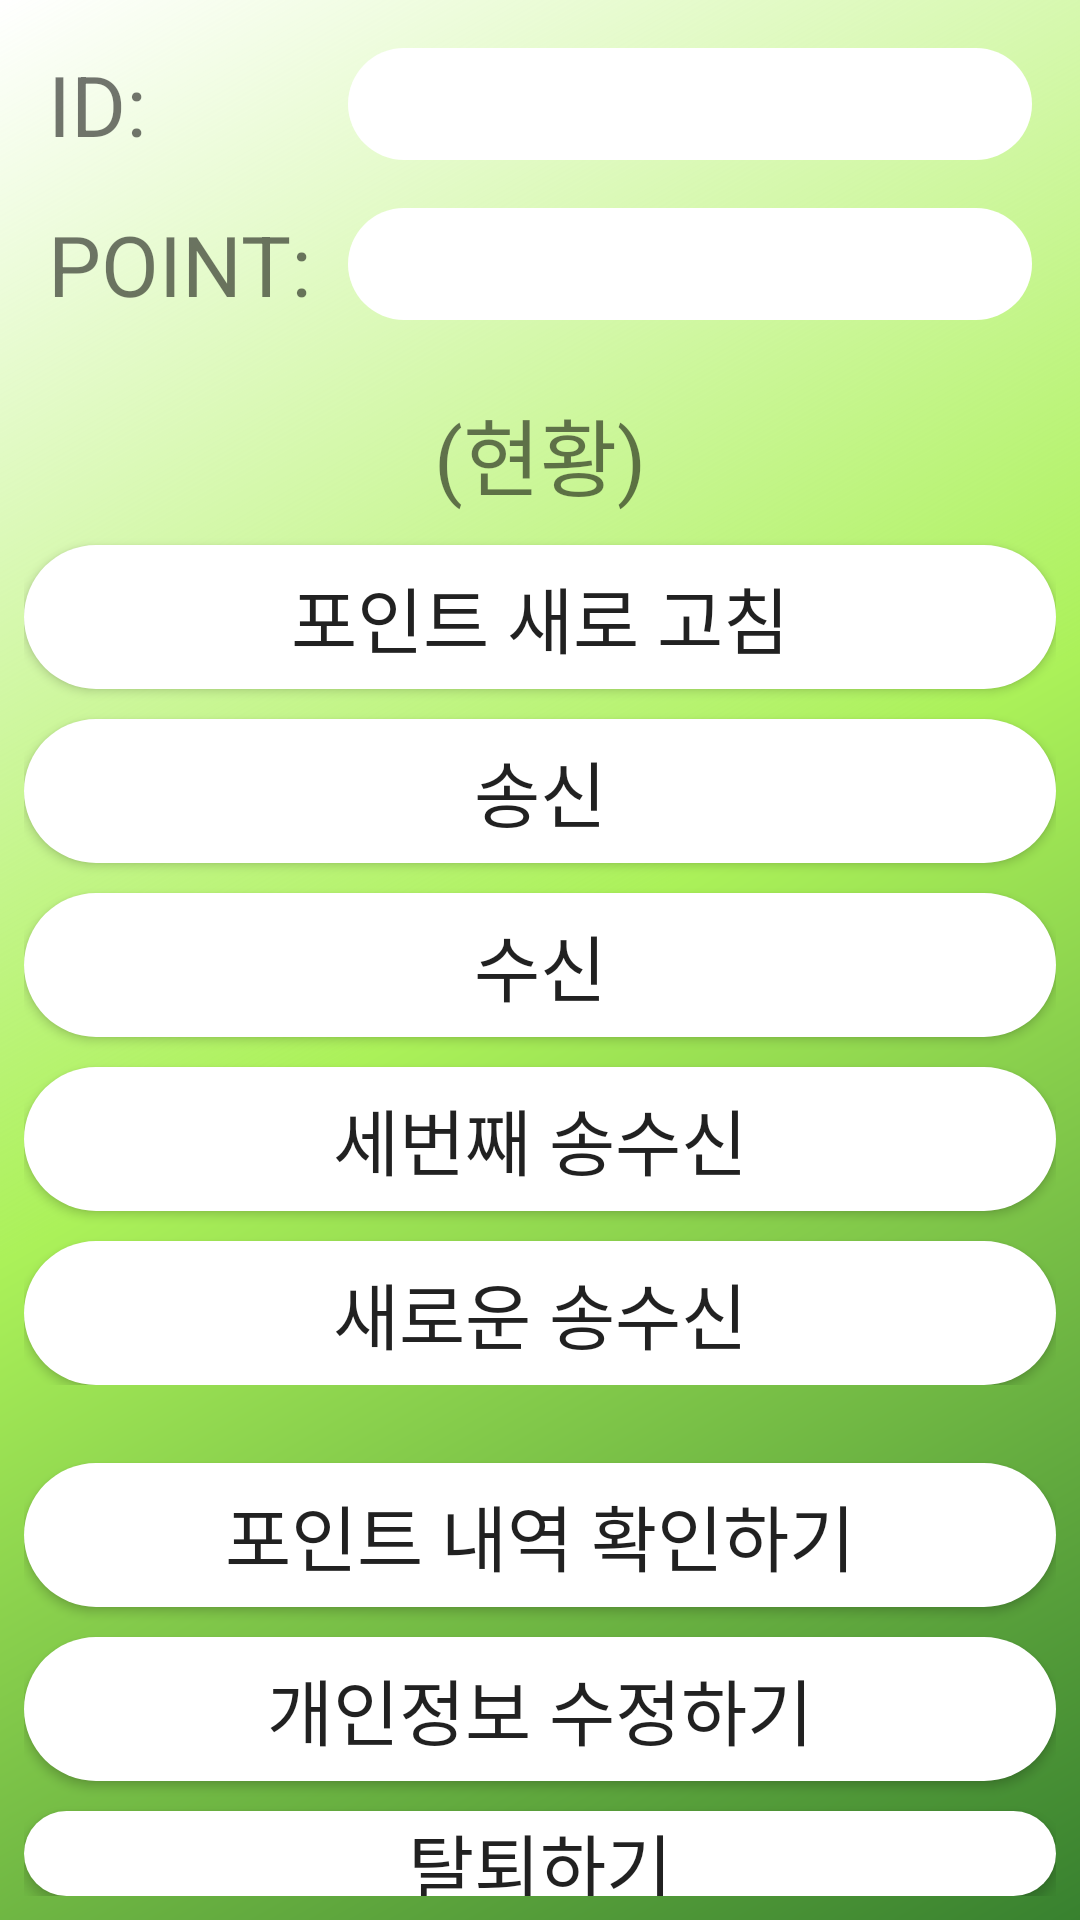

This screen was rendered from an Android layout file. Write that file and the resources it references.
<!-- AndroidManifest.xml: application theme Theme.Ace -->
<!-- res/layout/activity_account.xml -->
<?xml version="1.0" encoding="utf-8"?>
<LinearLayout xmlns:android="http://schemas.android.com/apk/res/android"
    xmlns:app="http://schemas.android.com/apk/res-auto"
    xmlns:tools="http://schemas.android.com/tools"
    android:layout_width="match_parent"
    android:layout_height="match_parent"
    android:background="@drawable/gradation_background"
    android:orientation="vertical">

    <LinearLayout
        android:layout_width="match_parent"
        android:layout_height="match_parent"
        android:orientation="vertical" >

        <LinearLayout
            android:layout_width="match_parent"
            android:layout_height="wrap_content"
            android:orientation="vertical"
            android:layout_margin="8dp" >

            <LinearLayout
                android:layout_width="match_parent"
                android:layout_height="wrap_content"
                android:orientation="horizontal"
                android:layout_margin="8dp" >

                <TextView
                    android:layout_width="100dp"
                    android:layout_height="wrap_content"
                    android:id="@+id/_id"
                    android:text="@string/_id"
                    android:textSize="28sp"
                    />
                <TextView
                    android:layout_width="match_parent"
                    android:layout_height="wrap_content"
                    android:id="@+id/id"
                    android:text=""
                    android:textSize="28sp"
                    android:textColor="@color/black"
                    android:gravity="right"
                    android:paddingRight="20sp"
                    android:background="@drawable/round_button_lighter"
                    />
            </LinearLayout>

            <LinearLayout
                android:layout_width="match_parent"
                android:layout_height="wrap_content"
                android:orientation="horizontal"
                android:layout_margin="8dp" >

                <TextView
                    android:layout_width="100dp"
                    android:layout_height="wrap_content"
                    android:id="@+id/_point"
                    android:text="@string/_point"
                    android:textSize="28sp"
                    />
                <TextView
                    android:layout_width="match_parent"
                    android:layout_height="wrap_content"
                    android:id="@+id/point"
                    android:text=""
                    android:textSize="28sp"
                    android:textColor="@color/black"
                    android:gravity="right"
                    android:paddingRight="20sp"
                    android:background="@drawable/round_button_lighter"
                    />
            </LinearLayout>

        </LinearLayout>

        <LinearLayout
            android:layout_width="match_parent"
            android:layout_height="wrap_content"
            android:orientation="vertical"
            android:gravity="bottom"
            android:layout_gravity="bottom"
            android:layout_margin="8dp" >

            <TextView
                android:layout_width="match_parent"
                android:layout_height="wrap_content"
                android:id="@+id/textview"
                android:text="(현황)"
                android:textSize="28sp"
                android:gravity="center"
                />
            <Button
                android:layout_width="match_parent"
                android:layout_height="wrap_content"
                android:id="@+id/button1"
                android:text="포인트 새로 고침"
                android:textSize="24dp"
                android:layout_marginTop="10dp"
                android:background="@drawable/gradation_button"
                />
            <Button
                android:layout_width="match_parent"
                android:layout_height="wrap_content"
                android:id="@+id/button2"
                android:text="송신"
                android:textSize="24dp"
                android:layout_marginTop="10dp"
                android:background="@drawable/gradation_button"
                />
            <Button
                android:layout_width="match_parent"
                android:layout_height="wrap_content"
                android:id="@+id/button3"
                android:text="수신"
                android:textSize="24dp"
                android:layout_marginTop="10dp"
                android:background="@drawable/gradation_button"
                />
            <Button
                android:layout_width="match_parent"
                android:layout_height="wrap_content"
                android:id="@+id/button4"
                android:text="세번째 송수신"
                android:textSize="24dp"
                android:layout_marginTop="10dp"
                android:background="@drawable/gradation_button"
                />
            <Button
                android:layout_width="match_parent"
                android:layout_height="wrap_content"
                android:id="@+id/button5"
                android:text="새로운 송수신"
                android:textSize="24dp"
                android:layout_marginTop="10dp"
                android:background="@drawable/gradation_button"
                />
        </LinearLayout>

        <LinearLayout
            android:layout_width="match_parent"
            android:layout_height="wrap_content"
            android:orientation="vertical"
            android:gravity="bottom"
            android:layout_gravity="bottom"
            android:layout_margin="8dp" >

            <Button
                android:layout_width="match_parent"
                android:layout_height="wrap_content"
                android:id="@+id/check_point"
                android:text="@string/button_check_point"
                android:textSize="24dp"
                android:layout_marginTop="10dp"
                android:background="@drawable/round_button_lighter"
                />
            <Button
                android:layout_width="match_parent"
                android:layout_height="wrap_content"
                android:id="@+id/edit_info"
                android:text="@string/button_edit_info"
                android:textSize="24dp"
                android:layout_marginTop="10dp"
                android:background="@drawable/round_button_lighter"
                />
            <Button
                android:layout_width="match_parent"
                android:layout_height="wrap_content"
                android:id="@+id/sign_out"
                android:text="@string/button_sign_out"
                android:textSize="24dp"
                android:layout_marginTop="10dp"
                android:background="@drawable/round_button_lighter"
                />

        </LinearLayout>

    </LinearLayout>

</LinearLayout>
<!-- resources referenced by this layout -->
<resources>
  <color name="black">#FF000000</color>
  <!-- drawable gradation_background (drawable) -->
  <?xml version="1.0" encoding="utf-8"?>
  <shape xmlns:android="http://schemas.android.com/apk/res/android"
      android:shape="rectangle">
  
      <gradient
          android:type="linear"
          android:startColor="@color/orange_000"
          android:centerColor="@color/green_000"
          android:endColor="@color/green_500"
          android:angle="315" />
  
  </shape>
  <!-- drawable gradation_button (drawable) -->
  <?xml version="1.0" encoding="utf-8"?>
  <selector xmlns:android="http://schemas.android.com/apk/res/android">
      <item>
          <shape android:shape="rectangle">
              <gradient
                  android:type="linear"
                  android:startColor="@color/white"
                  android:endColor="@color/white"
                  android:angle="0" />
              <corners
                  android:radius="50dp" />
  
          </shape>
      </item>
  
  
  </selector>
  <!-- drawable round_button_lighter (drawable) -->
  <?xml version="1.0" encoding="utf-8"?>
  <selector xmlns:android="http://schemas.android.com/apk/res/android">
      <item android:state_enabled="true">
          <shape>
  
              <solid
                  android:color="@color/white" />
  
              <corners
                  android:radius="50dp" />
          </shape>
      </item>
  </selector>
  <string name="_id">ID: </string>
  <string name="_point">POINT: </string>
  <string name="button_check_point">포인트 내역 확인하기</string>
  <string name="button_edit_info">개인정보 수정하기</string>
  <string name="button_sign_out">탈퇴하기</string>
  <style name="Theme.Ace" parent="Theme.MaterialComponents.DayNight.DarkActionBar">
          
          <item name="colorPrimary">@color/green_500</item>
          <item name="colorPrimaryVariant">@color/green_700</item>
          <item name="colorOnPrimary">@color/white</item>
          
          <item name="colorSecondary">@color/teal_200</item>
          <item name="colorSecondaryVariant">@color/teal_700</item>
          <item name="colorOnSecondary">@color/black</item>
          
          <item name="android:statusBarColor" tools:targetApi="l">?attr/colorPrimaryVariant</item>
          
      </style>
  <color name="green_000">#ABF159</color>
  <color name="green_500">#38812F</color>
  <color name="white">#FFFFFFFF</color>
  <color name="green_700">#123E12</color>
  <color name="teal_200">#FF03DAC5</color>
  <color name="teal_700">#FF018786</color>
</resources>
